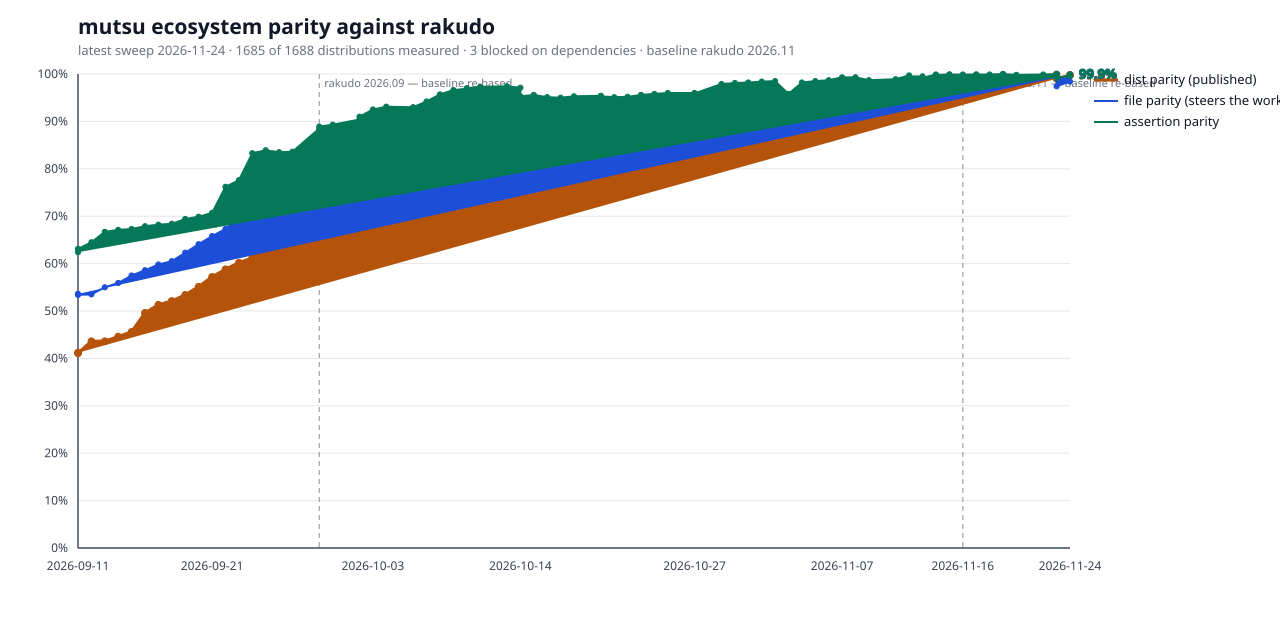

Data behind this chart, as committed beside it:
date	mutsu_commit	raku_version	dists	measured	blocked_dep	baseline_files	parity_files	file_parity	assertion_parity	dist_parity
2026-09-11	1557d41	2026	1624	1581	43	3072	1648	53.6	62.4	41.2
2026-09-11	7807eb5	2026	1625	1582	43	3225	1723	53.4	63.1	41.1
2026-09-12	36527ea	2026	1625	1582	43	3476	1861	53.5	64.5	43.6
2026-09-13	2d8228e	2026	1626	1583	43	3727	2050	55.0	66.7	43.6
2026-09-14	eba9d2a	2026	1630	1587	43	3734	2088	55.9	67.1	44.6
2026-09-15	d0afe15	2026	1630	1587	43	3765	2163	57.5	67.3	45.6
2026-09-16	a6103b2	2026	1630	1615	15	3890	2281	58.6	67.9	49.6
2026-09-17	bfbdeae	2026	1630	1618	12	3931	2352	59.8	68.2	51.3
2026-09-18	44c2987	2026	1631	1624	7	3935	2382	60.5	68.4	52.1
2026-09-19	5d2e9a2	2026	1631	1624	7	4005	2496	62.3	69.4	53.4
2026-09-20	fb8ac07	2026	1632	1625	7	3874	2482	64.1	69.9	55.1
2026-09-21	ae07b22	2026	1632	1625	7	3892	2560	65.8	70.7	57.2
2026-09-22	61fb271	2026	1634	1627	7	3928	2642	67.3	76.2	58.8
2026-09-23	910f926	2026	1636	1629	7	3936	2750	69.9	77.6	60.2
2026-09-24	338f021	2026	1636	1629	7	4071	2918	71.7	83.3	61.2
2026-09-25	404ac78	2026	1637	1630	7	4151	3029	73.0	83.9	63.4
2026-09-26	199f95e	2026	1637	1630	7	4268	3105	72.8	83.5	65.6
2026-09-27	2f3b7d6	2026	1637	1630	7	4340	3195	73.6	83.6	67.5
2026-09-29	6235cda	2026	1638	1631	7	4341	3229	74.4	88.5	68.3
2026-09-29	51f43ba	2026	1638	1631	7	4217	3236	76.7	88.9	69.5
2026-09-30	6748c2a6	2026	1638	1631	7	4136	3184	77.0	89.3	69.1
2026-10-02	10a1dda8	2026	1639	1632	7	4175	3315	79.4	90.4	71.4
2026-10-02	387bd201	2026	1639	1632	7	4177	3400	81.4	91.0	73.0
2026-10-03	abb202cd	2026	1639	1632	7	4331	3596	83.0	92.5	79.3
2026-10-04	b3478db4	2026	1639	1632	7	4353	3715	85.3	93.1	80.0
2026-10-06	f9d81d62	2026	1639	1632	7	4366	3705	84.9	93.0	79.7
2026-10-07	fcd1d5ed	2026	1639	1632	7	4320	3732	86.4	94.2	81.1
2026-10-08	5c3caa0a	2026	1639	1632	7	4359	3759	86.2	95.7	82.3
2026-10-09	c7f1ec6f	2026	1639	1632	7	4373	3784	86.5	96.6	83.2
2026-10-10	bbb03b41	2026	1640	1633	7	4389	3852	87.8	96.9	84.6
2026-10-10	95dd5f6b	2026	1641	1634	7	4389	3892	88.7	97.0	86.1
2026-10-11	406be350	2026	1643	1636	7	4381	3909	89.2	97.3	86.9
2026-10-13	8e9f3690	2026	1643	1636	7	4380	3928	89.7	97.4	87.4
2026-10-14	560520c4	2026	1643	1636	7	4554	4048	88.9	97.1	87.4
2026-10-14	8bf3a7cf	2026	1643	1636	7	4566	4071	89.2	95.3	87.5
2026-10-15	97286619	2026	1644	1637	7	4479	4052	90.5	95.6	87.9
2026-10-16	86258491	2026	1645	1638	7	4578	4083	89.2	95.1	88.0
2026-10-17	ce113a66	2026	1646	1639	7	4595	4079	88.8	95.0	87.3
2026-10-18	e152e90b	2026	1646	1639	7	4605	4114	89.3	95.3	88.0
2026-10-20	5fdb286f	2026	1649	1641	8	4553	4079	89.6	95.4	88.0
2026-10-20	86ede3c8	2026	1650	1643	7	4627	4126	89.2	95.3	86.8
2026-10-21	7238f90c	2026	1650	1643	7	4520	4003	88.6	95.1	83.7
2026-10-22	9746fdb1	2026	1652	1645	7	4519	4038	89.4	95.2	85.4
2026-10-23	439101ad	2026	1655	1648	7	4522	4125	91.2	95.6	86.8
2026-10-24	068dff0f	2026	1658	1651	7	4539	4163	91.7	95.8	86.8
2026-10-25	200ca6c2	2026	1659	1652	7	4550	4185	92.0	96.0	86.8
2026-10-27	6ac007e8	2026	1660	1653	7	4559	4188	91.9	96.0	86.5
2026-10-27	1bfedbe3	2026	1660	1653	7	4404	4017	91.2	95.9	85.9
2026-10-29	d15777dd	2026	1662	1655	7	4680	4317	92.2	97.9	87.7
2026-10-30	7e0fdd6c	2026	1662	1655	7	4793	4446	92.8	98.1	90.1
2026-10-31	151b3e15	2026	1662	1655	7	4806	4495	93.5	98.2	90.2
2026-11-01	1f240334	2026	1663	1656	7	4824	4555	94.4	98.4	91.6
2026-11-02	37e174ee	2026	1663	1656	7	4824	4564	94.6	98.5	91.5
2026-11-03	27ca5e64	2026	1665	1658	7	4837	4476	92.5	95.8	91.1
2026-11-04	e4a4fffa	2026	1666	1659	7	4834	4521	93.5	98.2	92.5
2026-11-05	8e4ad3b0	2026	1667	1660	7	4848	4586	94.6	98.5	94.7
2026-11-06	0bbd8009	2026	1672	1665	7	4732	4497	95.0	98.7	94.7
2026-11-07	5af4b0ee	2026	1673	1666	7	4861	4725	97.2	99.3	96.9
2026-11-08	8e0cda90	2026	1674	1667	7	4878	4779	98.0	99.3	97.4
2026-11-09	08e9a4a4	2026	1674	1667	7	4922	4783	97.2	98.7	97.1
... 21 more rows
